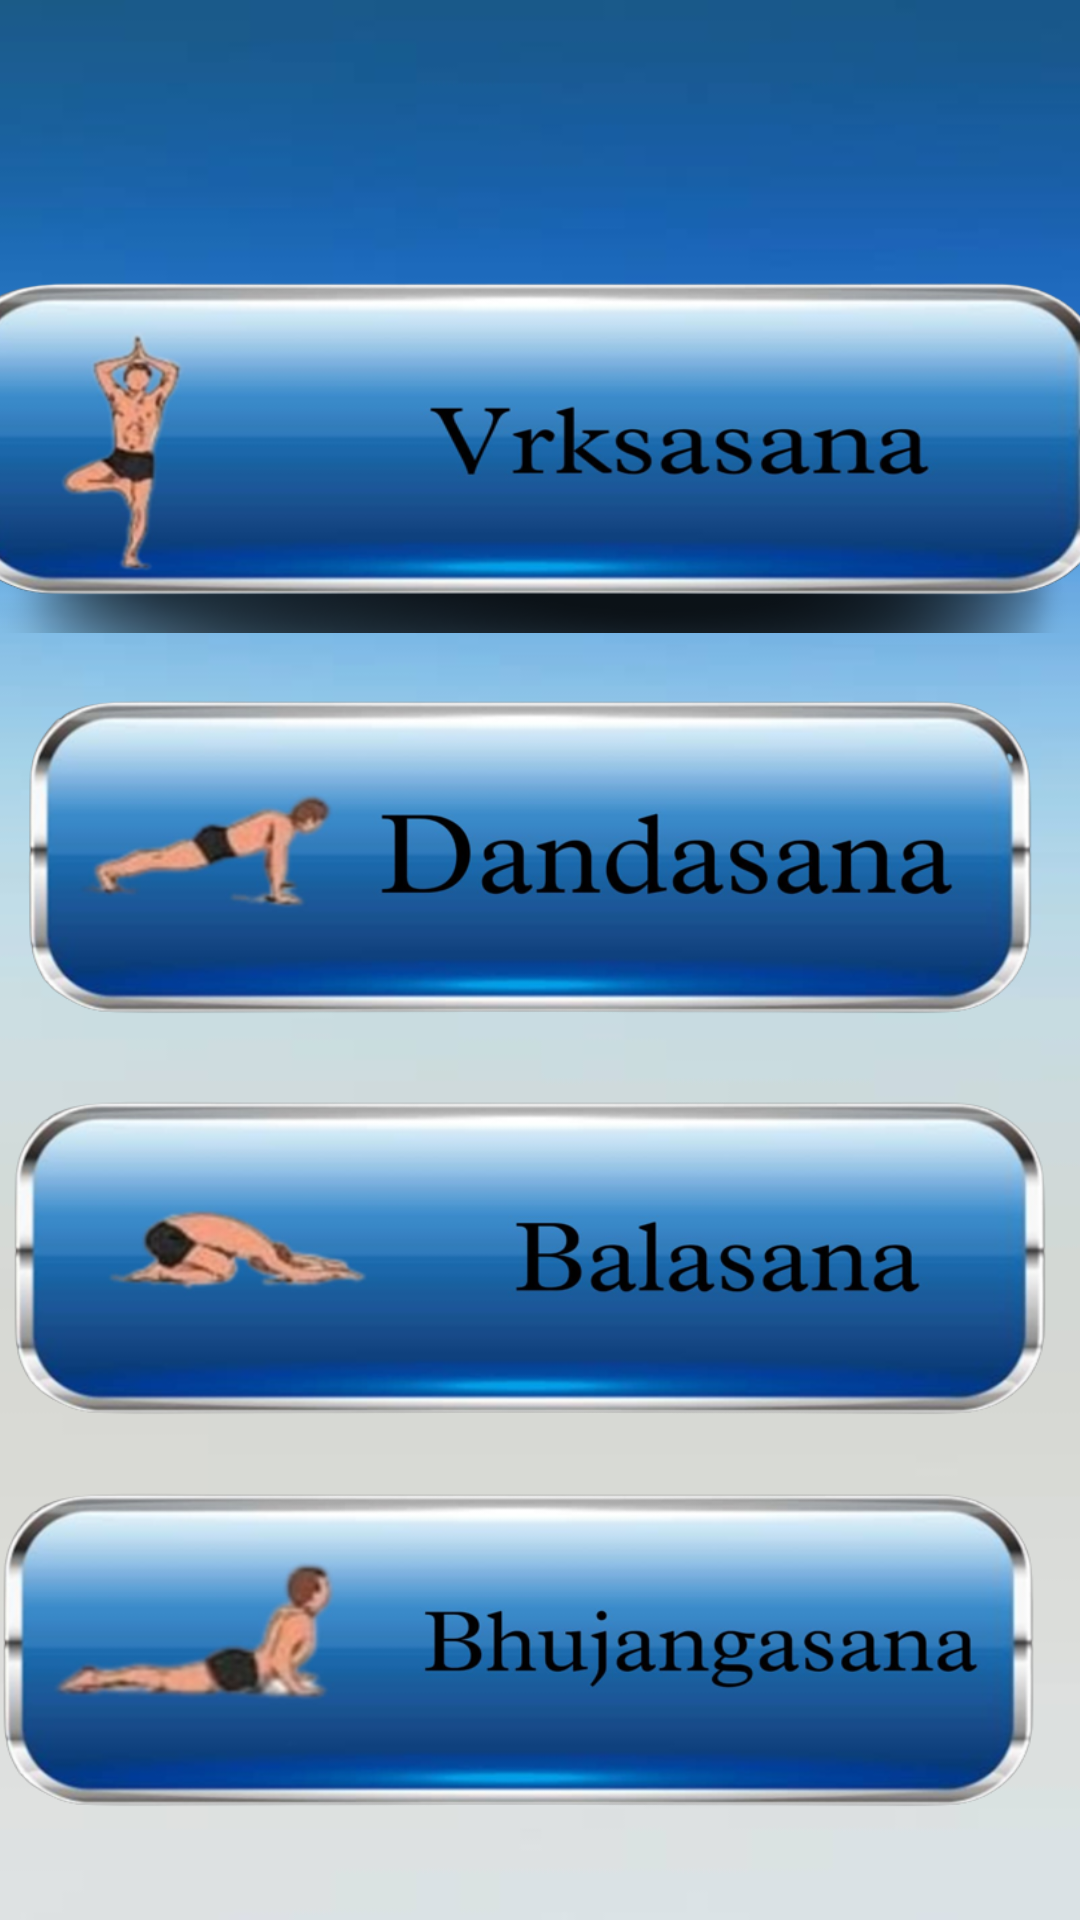

This screen was rendered from an Android layout file. Write that file and the resources it references.
<!-- AndroidManifest.xml: application theme Theme.YOGA -->
<!-- res/layout/activity_yogamb.xml -->
<?xml version="1.0" encoding="utf-8"?>
<androidx.constraintlayout.widget.ConstraintLayout xmlns:android="http://schemas.android.com/apk/res/android"
    xmlns:app="http://schemas.android.com/apk/res-auto"
    xmlns:tools="http://schemas.android.com/tools"
    android:layout_width="match_parent"
    android:layout_height="match_parent"
    android:background="@drawable/back4"
    tools:context=".YOGAMB">

    <ImageButton
        android:id="@+id/imageButton3"
        android:layout_width="0dp"
        android:layout_height="130dp"
        android:layout_marginBottom="156dp"
        android:background="@drawable/balasana2"
        app:layout_constraintBottom_toBottomOf="parent"
        app:layout_constraintEnd_toEndOf="parent"
        app:layout_constraintHorizontal_bias="0.0"
        app:layout_constraintStart_toStartOf="parent" />

    <ImageButton
        android:id="@+id/imageButton4"
        android:layout_width="0dp"
        android:layout_height="130dp"
        android:layout_marginStart="5dp"
        android:layout_marginEnd="5dp"
        android:layout_marginBottom="125dp"
        android:background="@drawable/danda2"
        app:layout_constraintBottom_toTopOf="@+id/imageButton6"
        app:layout_constraintEnd_toEndOf="parent"
        app:layout_constraintStart_toStartOf="parent"
        app:layout_constraintTop_toBottomOf="@+id/imageButton5" />

    <ImageButton
        android:id="@+id/imageButton5"
        android:layout_width="400dp"
        android:layout_height="130dp"
        android:layout_marginStart="6dp"
        android:layout_marginEnd="6dp"
        android:layout_marginBottom="429dp"
        android:background="@drawable/vrkasana"
        app:layout_constraintBottom_toBottomOf="parent"
        app:layout_constraintEnd_toEndOf="parent"
        app:layout_constraintStart_toStartOf="parent" />

    <ImageButton
        android:id="@+id/imageButton6"
        android:layout_width="0dp"
        android:layout_height="130dp"
        android:layout_marginEnd="4dp"
        android:layout_marginBottom="16dp"
        android:background="@drawable/bhuja2"
        app:layout_constraintBottom_toBottomOf="parent"
        app:layout_constraintEnd_toEndOf="parent"
        app:layout_constraintTop_toBottomOf="@+id/imageButton4" />

    <TextView
        android:id="@+id/textView4"
        android:layout_width="wrap_content"
        android:layout_height="wrap_content"
        android:layout_marginTop="54dp"
        android:layout_marginBottom="51dp"
        android:text="BEGINNER"
        android:textColor="@color/black"
        android:textSize="50dp"
        android:textStyle="bold"
        app:layout_constraintBottom_toTopOf="@+id/imageButton5"
        app:layout_constraintEnd_toEndOf="parent"
        app:layout_constraintStart_toStartOf="parent"
        app:layout_constraintTop_toTopOf="parent"
        tools:ignore="MissingConstraints" />
</androidx.constraintlayout.widget.ConstraintLayout>
<!-- resources referenced by this layout -->
<resources>
  <!-- drawable back4: jpeg bitmap (drawable-v24, 4062 bytes) -->
  <!-- drawable balasana2: png bitmap (drawable-v24, 126210 bytes) -->
  <!-- drawable bhuja2: png bitmap (drawable-v24, 138209 bytes) -->
  <!-- drawable danda2: png bitmap (drawable-v24, 138595 bytes) -->
  <!-- drawable vrkasana: png bitmap (drawable-v24, 134455 bytes) -->
  <style name="Theme.YOGA" parent="Theme.MaterialComponents.DayNight.DarkActionBar">
          
          <item name="colorPrimary">@color/purple_500</item>
          <item name="colorPrimaryVariant">@color/purple_700</item>
          <item name="colorOnPrimary">@color/white</item>
          
          <item name="colorSecondary">@color/teal_200</item>
          <item name="colorSecondaryVariant">@color/teal_700</item>
          <item name="colorOnSecondary">@color/black</item>
          
          <item name="android:statusBarColor">?attr/colorPrimaryVariant</item>
          
      </style>
  <!-- not gathered from this repository: default colours our renderer supplied (Android Studio template values) -->
  <color name="purple_500">#FF6200EE</color>
  <color name="purple_700">#FF3700B3</color>
  <color name="teal_200">#FF03DAC5</color>
  <color name="teal_700">#FF018786</color>
  <color name="black">#FF000000</color>
  <color name="white">#FFFFFFFF</color>
</resources>
